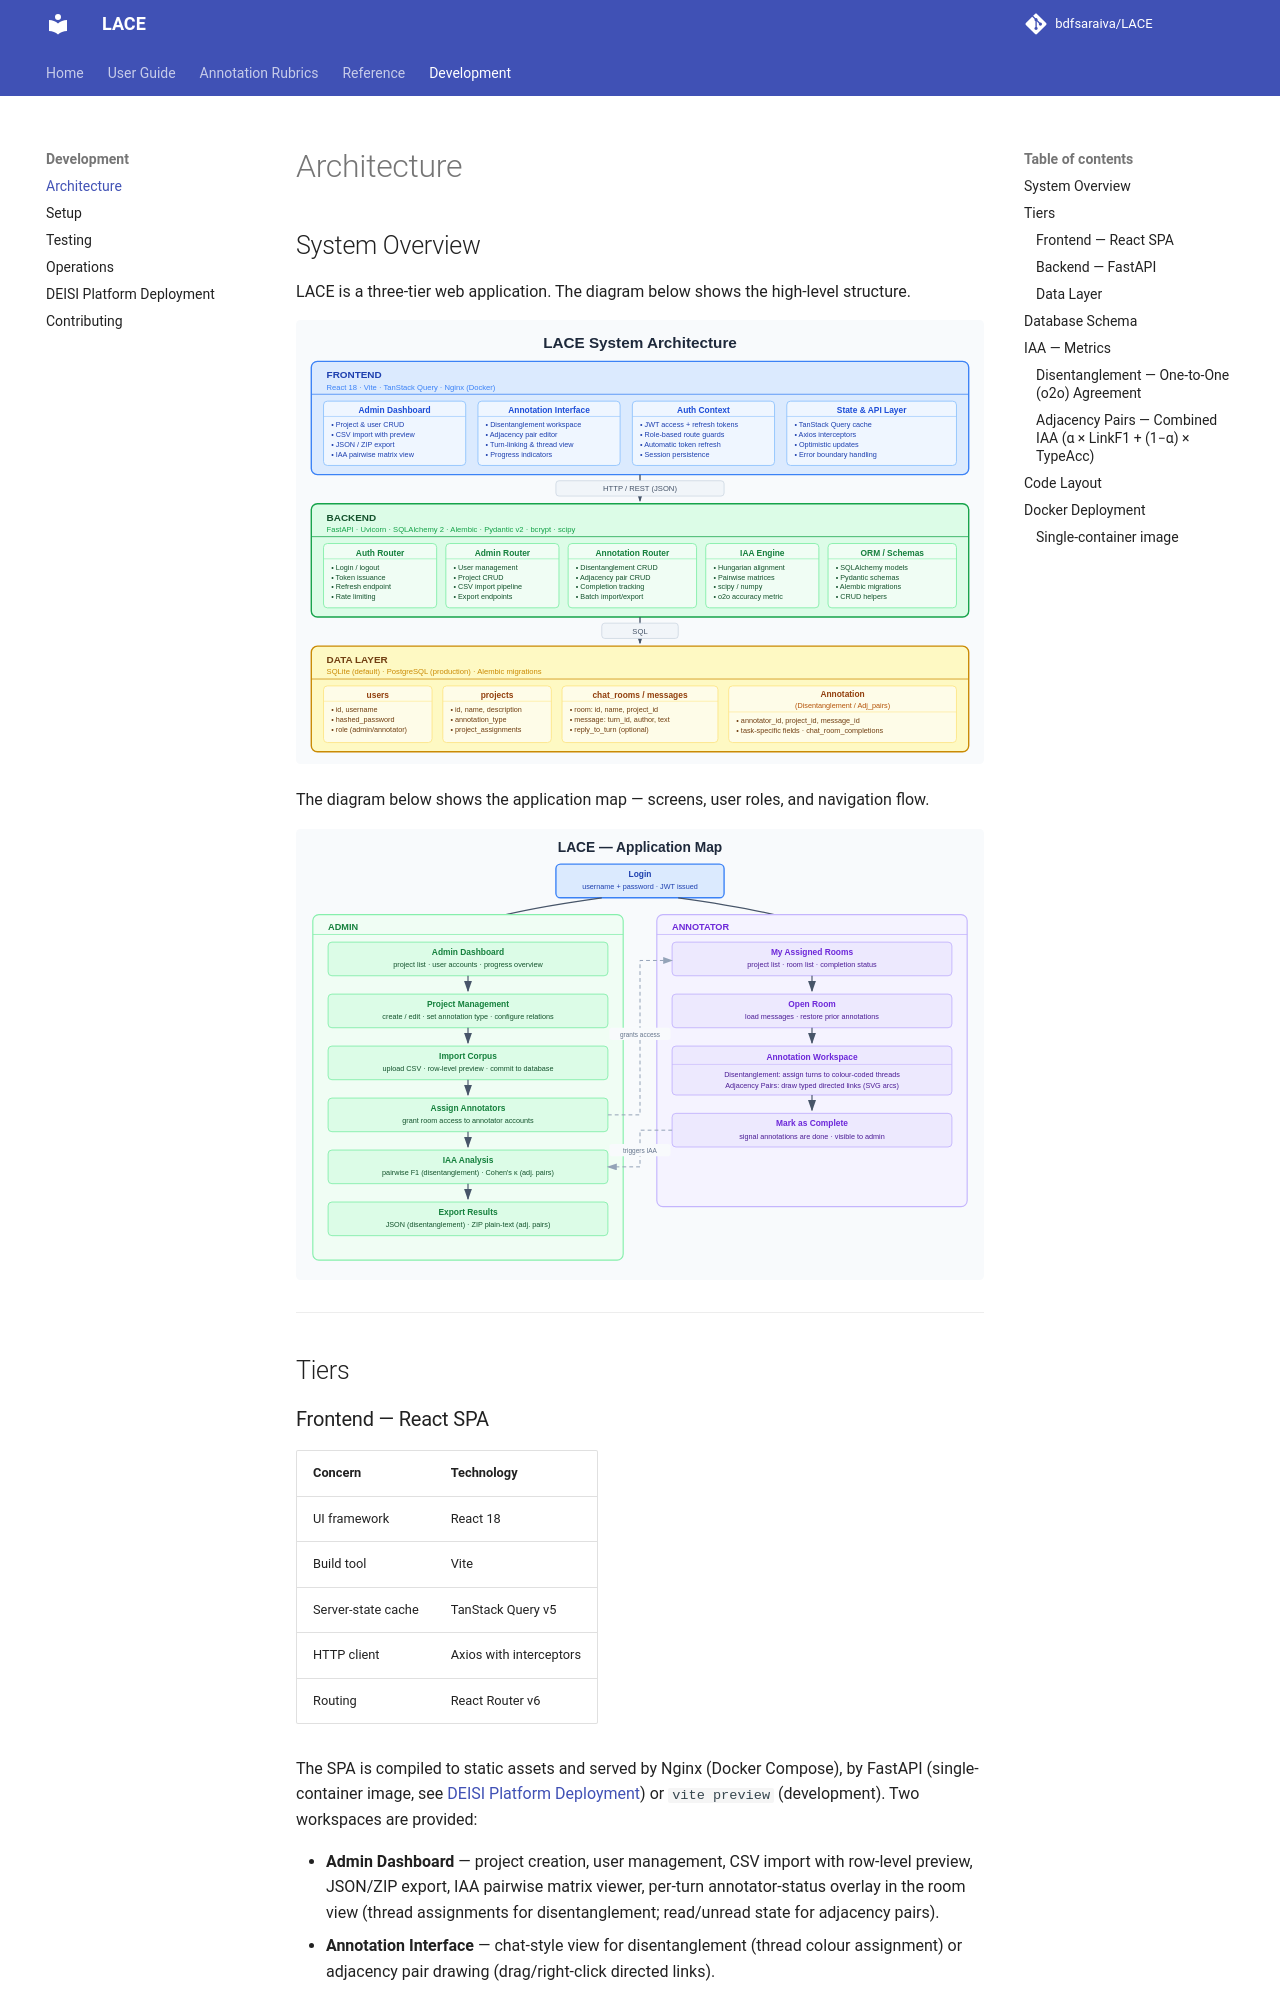

repository: bdfsaraiva/LACE · page: development/architecture/index.html · generator: mkdocs

# Architecture

## System Overview

LACE is a three-tier web application. The diagram below shows the high-level structure.

![LACE Architecture](architecture.svg)

The diagram below shows the application map — screens, user roles, and navigation flow.

![LACE Application Map](appmap.svg)

---

## Tiers

### Frontend — React SPA

| Concern | Technology |
|---|---|
| UI framework | React 18 |
| Build tool | Vite |
| Server-state cache | TanStack Query v5 |
| HTTP client | Axios with interceptors |
| Routing | React Router v6 |

The SPA is compiled to static assets and served by Nginx (Docker Compose), by FastAPI (single-container image, see [DEISI Platform Deployment](deisi-deployment.md)) or `vite preview` (development). Two workspaces are provided:

- **Admin Dashboard** — project creation, user management, CSV import with row-level preview, JSON/ZIP export, IAA pairwise matrix viewer, per-turn annotator-status overlay in the room view (thread assignments for disentanglement; read/unread state for adjacency pairs).
- **Annotation Interface** — chat-style view for disentanglement (thread colour assignment) or adjacency pair drawing (drag/right-click directed links).

Authentication state lives in a React context: the access token is stored in memory; the `httpOnly` refresh-token cookie is used to obtain new tokens silently. Role-based route guards block annotators from admin endpoints.

### Backend — FastAPI

| Concern | Technology |
|---|---|
| Framework | FastAPI 0.110+ |
| ASGI server | Uvicorn |
| ORM | SQLAlchemy 2 |
| Migrations | Alembic |
| Schema validation | Pydantic v2 |
| Password hashing | bcrypt via passlib |
| Numerical computation | scipy, numpy |

The API under `/api/v1/` is split into five routers:

- **Auth** — login, logout, token refresh, rate limiting.
- **Admin** — CRUD for users and projects; CSV parsing and bulk import; JSON/ZIP export; per-turn annotator status for admin room view.
- **Projects** — annotator-facing room listing, per-turn read-status sync for adjacency-pair rooms.
- **Annotation** — read/write for disentanglement threads and adjacency pairs; room completion.
- **IAA** — on-demand pairwise agreement computation (o2o per-message accuracy via Hungarian alignment for disentanglement; α × LinkF1 + (1−α) × TypeAcc with configurable α for adjacency pairs).

### Data Layer

LACE defaults to **SQLite** for zero-configuration local use and supports **PostgreSQL** for production. Schema changes are managed via **Alembic** migrations; no manual DDL is required.

---
